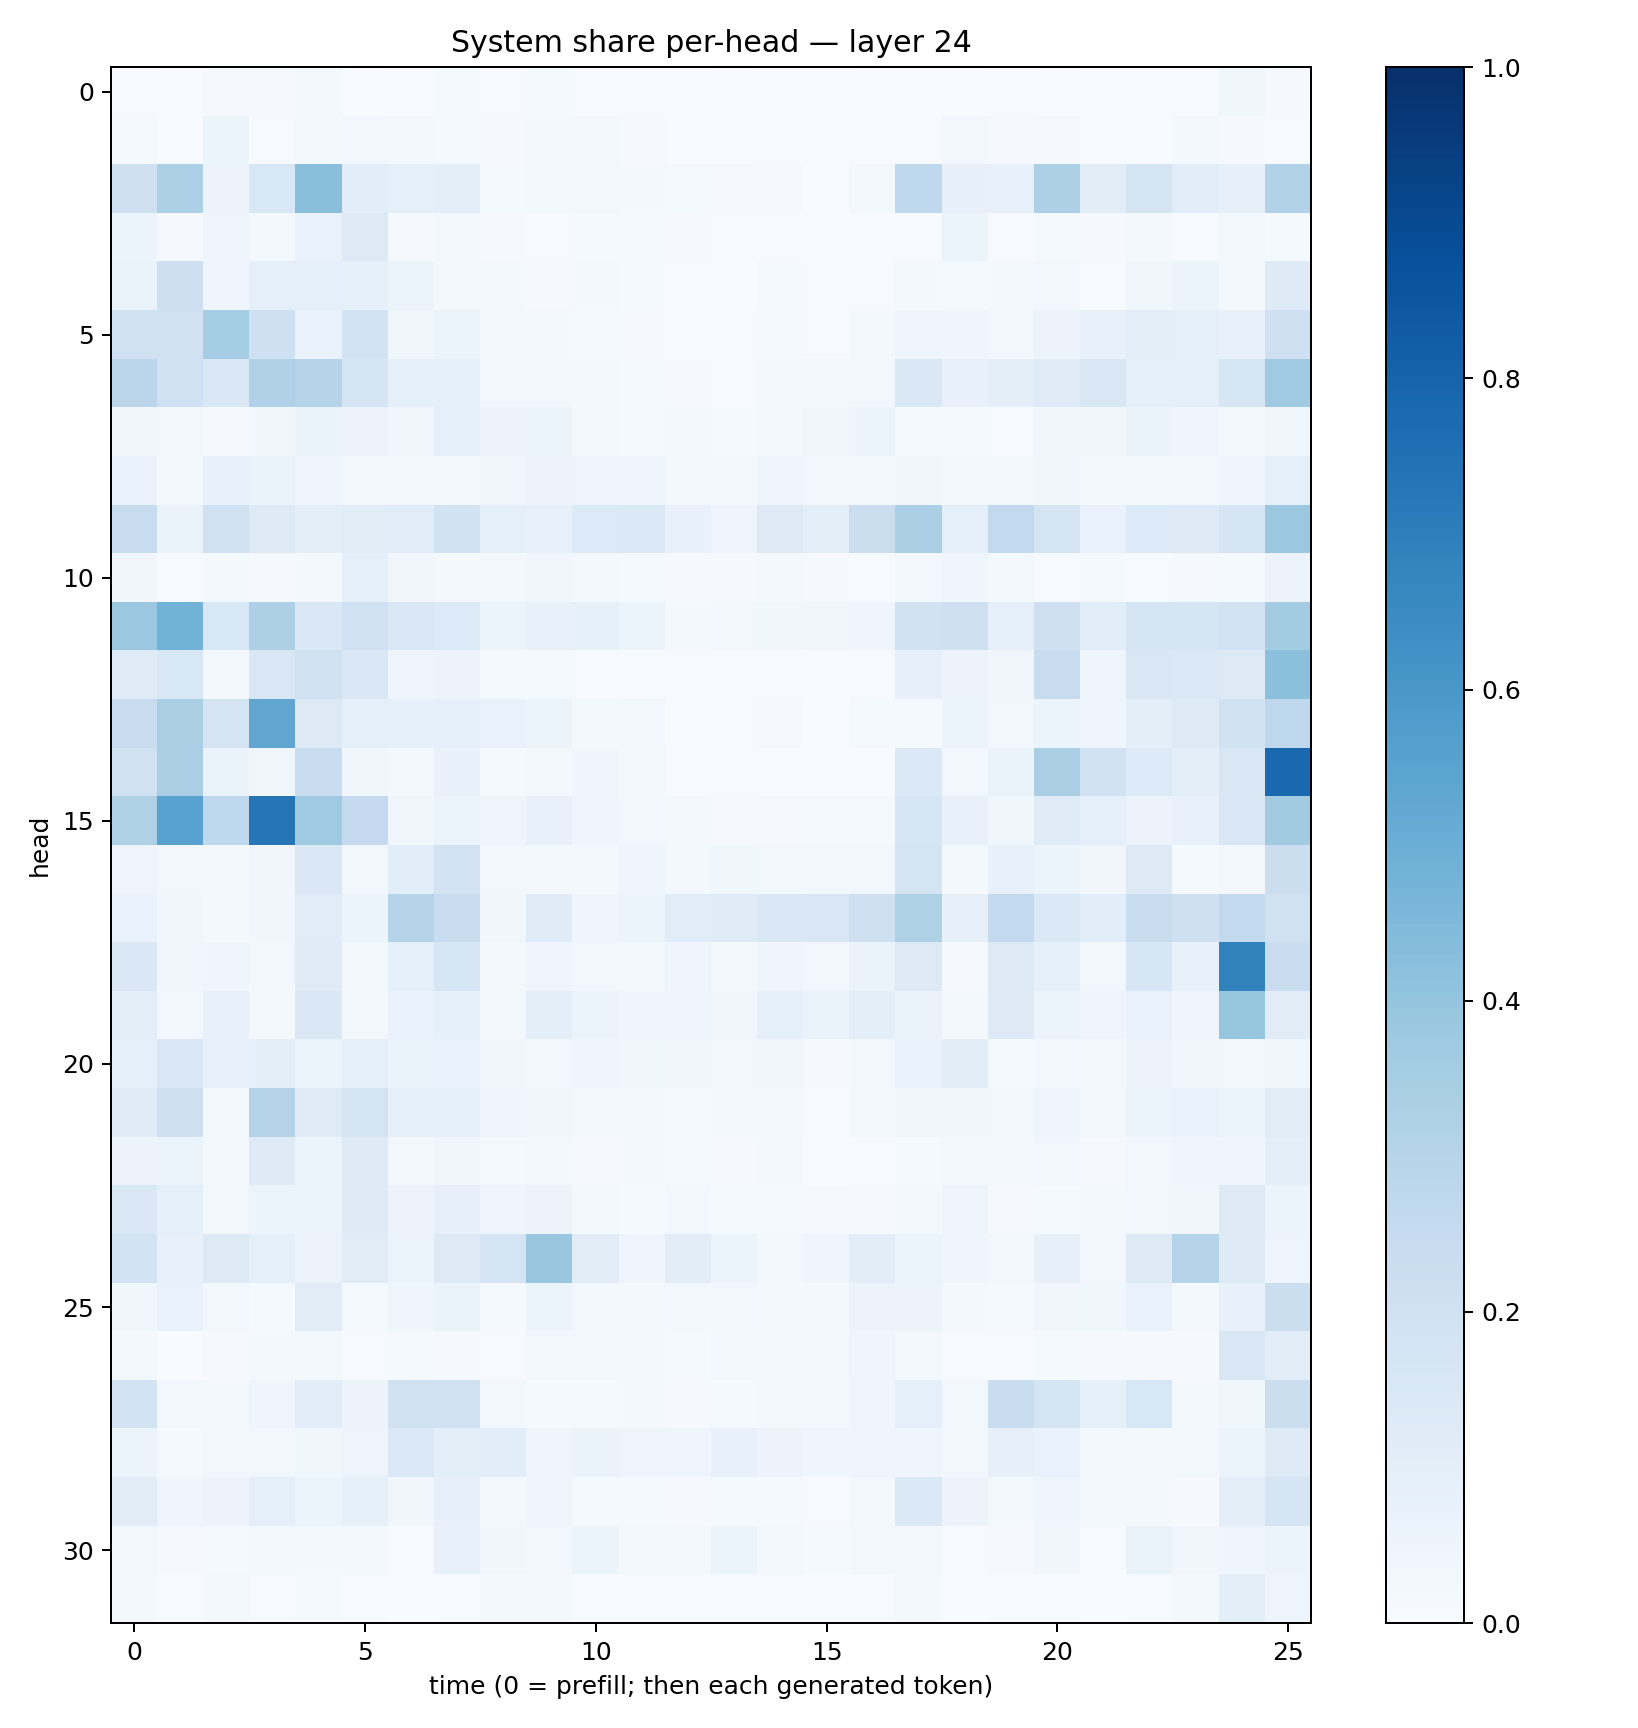

Source data for this figure (header and first rows):
0.0071206624, 0.002760626, 0.01058937, 0.008887492, 0.021198373, 0.0016106555, 0.0072086304, 0.012459135, 0.005973933, 0.013645179, 0.0056196554, 0.0069089704, 0.0077535664, 0.0016119961, 0.007564278, 0.0064641316, 0.0036906484, 0.0015656106, 0.0018404697, 0.0055051614, 0.0030865555, 0.0041889166, 0.007235062, 0.0056666397
0.01363, 0.002949, 0.05386, 0.005384, 0.01787, 0.02597, 0.02241, 0.01212, 0.009191, 0.02146, 0.01869, 0.009981, 0.002587, 0.002498, 0.007483, 0.004242, 0.004219, 0.006332, 0.02472, 0.008285, 0.008934, 0.001026, 0.003411, 0.01961
0.2052, 0.3298, 0.058, 0.1524, 0.4223, 0.1087, 0.08777, 0.09516, 0.01473, 0.02262, 0.02729, 0.02288, 0.01399, 0.008946, 0.01002, 0.003783, 0.01937, 0.267, 0.07996, 0.07767, 0.3282, 0.1042, 0.1724, 0.109
0.05201, 0.008427, 0.04861, 0.01959, 0.06973, 0.1297, 0.01002, 0.02351, 0.009446, 0.005193, 0.01237, 0.01548, 0.008659, 0.00495, 0.007496, 0.005969, 0.003505, 0.006368, 0.05285, 0.004349, 0.01438, 0.008174, 0.01659, 0.004218
0.06545, 0.2135, 0.04124, 0.08692, 0.08903, 0.08546, 0.0543, 0.02047, 0.0217, 0.01057, 0.01648, 0.0151, 0.007402, 0.003903, 0.01497, 0.005095, 0.007312, 0.01967, 0.01277, 0.01604, 0.02556, 0.005524, 0.03613, 0.05243
0.2013, 0.1972, 0.3541, 0.2106, 0.06696, 0.1859, 0.03523, 0.06135, 0.02475, 0.01895, 0.01321, 0.01094, 0.005586, 0.007248, 0.01263, 0.005144, 0.02015, 0.04348, 0.04356, 0.02596, 0.05471, 0.07678, 0.09568, 0.08647
0.2826, 0.1994, 0.1459, 0.3165, 0.3038, 0.1661, 0.09221, 0.09191, 0.02774, 0.03046, 0.02242, 0.01278, 0.009803, 0.005703, 0.01831, 0.02385, 0.02525, 0.1483, 0.07592, 0.0983, 0.1198, 0.1506, 0.08892, 0.08912
0.03126, 0.02864, 0.009004, 0.03365, 0.0656, 0.05798, 0.0319, 0.08711, 0.05633, 0.05162, 0.02141, 0.0128, 0.01763, 0.01498, 0.02156, 0.03257, 0.05325, 0.01285, 0.01504, 0.00721, 0.03708, 0.03736, 0.06475, 0.04427
0.06668, 0.02253, 0.07255, 0.06571, 0.04617, 0.02224, 0.02852, 0.02281, 0.03437, 0.05592, 0.04812, 0.04446, 0.02064, 0.01785, 0.04101, 0.02407, 0.02679, 0.03754, 0.02505, 0.03039, 0.03335, 0.01877, 0.02228, 0.02544
0.2365, 0.06392, 0.197, 0.1283, 0.09423, 0.1103, 0.116, 0.1888, 0.08693, 0.07283, 0.1337, 0.1406, 0.07741, 0.04982, 0.1303, 0.09417, 0.2258, 0.3328, 0.08733, 0.2586, 0.1743, 0.06811, 0.136, 0.1314
0.03135, 0.006235, 0.02092, 0.01169, 0.01763, 0.08943, 0.0323, 0.01713, 0.01643, 0.03305, 0.01821, 0.0139, 0.01125, 0.008972, 0.01748, 0.00974, 0.006379, 0.02378, 0.04514, 0.01793, 0.006792, 0.01245, 0.004639, 0.008593
0.3811, 0.4797, 0.154, 0.3258, 0.1415, 0.1995, 0.1439, 0.1365, 0.06093, 0.07557, 0.08288, 0.05408, 0.0228, 0.02893, 0.03651, 0.03224, 0.04479, 0.1899, 0.2105, 0.08675, 0.2034, 0.1071, 0.1715, 0.1662
0.1188, 0.1553, 0.01971, 0.1522, 0.1986, 0.1412, 0.04973, 0.05646, 0.01539, 0.01547, 0.007807, 0.006922, 0.005861, 0.006705, 0.003956, 0.002126, 0.005976, 0.07968, 0.0577, 0.03354, 0.2417, 0.04324, 0.1511, 0.1377
0.2385, 0.3398, 0.1735, 0.533, 0.13, 0.08713, 0.08327, 0.08883, 0.0667, 0.05871, 0.02178, 0.02378, 0.004945, 0.004929, 0.009272, 0.002109, 0.01241, 0.01328, 0.0612, 0.02842, 0.05348, 0.04027, 0.09916, 0.1235
0.1964, 0.336, 0.06362, 0.0384, 0.2339, 0.03171, 0.02225, 0.07089, 0.01265, 0.01846, 0.04559, 0.0189, 0.004977, 0.003951, 0.002331, 0.001435, 0.003636, 0.1374, 0.02851, 0.06483, 0.337, 0.194, 0.1337, 0.09507
0.3226, 0.5518, 0.2666, 0.7317, 0.37, 0.2504, 0.03805, 0.05274, 0.04441, 0.07249, 0.04646, 0.02461, 0.01725, 0.01147, 0.008498, 0.0151, 0.01181, 0.1579, 0.07372, 0.03525, 0.1192, 0.08605, 0.05818, 0.077
0.04761, 0.02939, 0.02251, 0.0334, 0.144, 0.03053, 0.1073, 0.1816, 0.0291, 0.01723, 0.01745, 0.04564, 0.0218, 0.03643, 0.02618, 0.02772, 0.02522, 0.1757, 0.02027, 0.07163, 0.05232, 0.03453, 0.1255, 0.01218
0.06818, 0.03756, 0.01923, 0.03346, 0.1157, 0.05445, 0.3018, 0.231, 0.03339, 0.1174, 0.03912, 0.06071, 0.1142, 0.12, 0.1438, 0.152, 0.2051, 0.3205, 0.08115, 0.2587, 0.1384, 0.1081, 0.2327, 0.2036
0.1421, 0.03549, 0.03924, 0.02717, 0.1194, 0.01924, 0.09117, 0.1614, 0.01701, 0.045, 0.02873, 0.01939, 0.0411, 0.01972, 0.04444, 0.02696, 0.06489, 0.1286, 0.01159, 0.1251, 0.09148, 0.02364, 0.1579, 0.0738
0.09429, 0.02554, 0.07625, 0.02335, 0.1426, 0.01678, 0.06948, 0.08494, 0.02056, 0.09496, 0.05084, 0.04022, 0.04469, 0.03176, 0.08946, 0.06585, 0.09564, 0.06507, 0.02342, 0.1318, 0.06044, 0.04497, 0.06996, 0.04416
0.09008, 0.1469, 0.07503, 0.09809, 0.05151, 0.09335, 0.06503, 0.06767, 0.03421, 0.02493, 0.04537, 0.03831, 0.03305, 0.02387, 0.03316, 0.008535, 0.02902, 0.06724, 0.1034, 0.01394, 0.02785, 0.02076, 0.05755, 0.03356
0.1197, 0.2099, 0.02756, 0.3061, 0.1207, 0.1743, 0.09128, 0.08904, 0.04019, 0.03737, 0.01798, 0.01952, 0.01556, 0.0213, 0.01925, 0.006028, 0.02454, 0.03788, 0.0334, 0.0243, 0.04494, 0.02405, 0.0587, 0.06648
0.05624, 0.05917, 0.02296, 0.1242, 0.0525, 0.1213, 0.01798, 0.03496, 0.01392, 0.01573, 0.009985, 0.01732, 0.01527, 0.008639, 0.01952, 0.003482, 0.006088, 0.01181, 0.01927, 0.01933, 0.02666, 0.0103, 0.03075, 0.04012
0.1443, 0.09107, 0.02492, 0.05873, 0.05408, 0.1213, 0.05736, 0.08195, 0.03941, 0.05731, 0.01897, 0.01412, 0.02529, 0.01215, 0.01209, 0.008536, 0.009703, 0.01766, 0.04995, 0.01019, 0.01551, 0.0227, 0.02984, 0.03517
0.1848, 0.07073, 0.1272, 0.08855, 0.05801, 0.1118, 0.06028, 0.1291, 0.1781, 0.389, 0.1098, 0.05016, 0.1029, 0.05342, 0.02582, 0.04083, 0.1049, 0.05425, 0.04582, 0.03083, 0.08108, 0.02346, 0.1258, 0.2985
0.03784, 0.06731, 0.02693, 0.01291, 0.1133, 0.01469, 0.04565, 0.06358, 0.01274, 0.05271, 0.02402, 0.02216, 0.02578, 0.03067, 0.0171, 0.01862, 0.05512, 0.05746, 0.01759, 0.01401, 0.03229, 0.03849, 0.06986, 0.02046
0.01585, 0.002159, 0.009312, 0.01664, 0.02008, 0.003946, 0.01251, 0.01032, 0.007076, 0.02706, 0.02485, 0.0201, 0.0155, 0.02857, 0.028, 0.02211, 0.03962, 0.02071, 0.006081, 0.006987, 0.01339, 0.0101, 0.008371, 0.01025
0.1808, 0.02716, 0.02102, 0.0467, 0.1079, 0.05832, 0.1983, 0.1996, 0.02642, 0.01342, 0.01323, 0.02195, 0.009556, 0.01234, 0.01786, 0.03008, 0.04683, 0.08844, 0.02787, 0.2328, 0.1751, 0.08547, 0.155, 0.01872
0.06174, 0.0134, 0.02817, 0.02895, 0.0377, 0.04693, 0.1387, 0.1015, 0.1079, 0.04978, 0.06528, 0.04888, 0.04833, 0.07348, 0.05642, 0.04028, 0.04813, 0.04314, 0.02503, 0.08106, 0.06826, 0.01597, 0.01904, 0.02392
0.1116, 0.04015, 0.05722, 0.08996, 0.06096, 0.0828, 0.03773, 0.0807, 0.01756, 0.04197, 0.0151, 0.01222, 0.008438, 0.01383, 0.0142, 0.006105, 0.0198, 0.1376, 0.05594, 0.02318, 0.0425, 0.02154, 0.01734, 0.0101
0.0287, 0.008648, 0.01502, 0.01819, 0.0218, 0.02115, 0.005889, 0.07148, 0.03535, 0.02832, 0.05879, 0.01804, 0.016, 0.06028, 0.02183, 0.01427, 0.02834, 0.01803, 0.004943, 0.01069, 0.03461, 0.004408, 0.06564, 0.03369
0.01597, 0.00553, 0.01652, 0.004774, 0.01504, 0.00539, 0.003675, 0.006827, 0.01565, 0.02275, 0.006714, 0.005841, 0.004346, 0.007001, 0.006458, 0.00737, 0.005337, 0.02111, 0.002888, 0.004778, 0.005521, 0.003825, 0.005158, 0.01686
